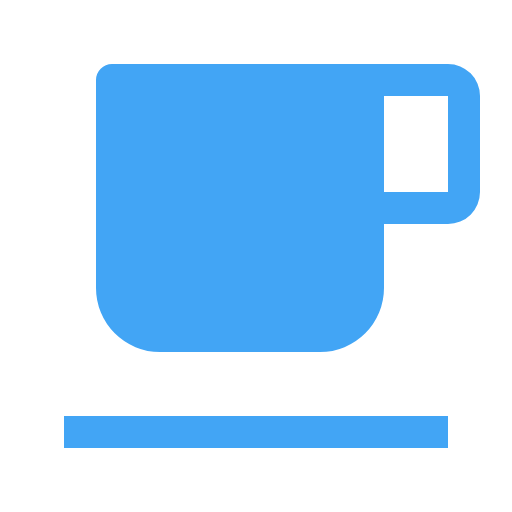
t = 0.00 s
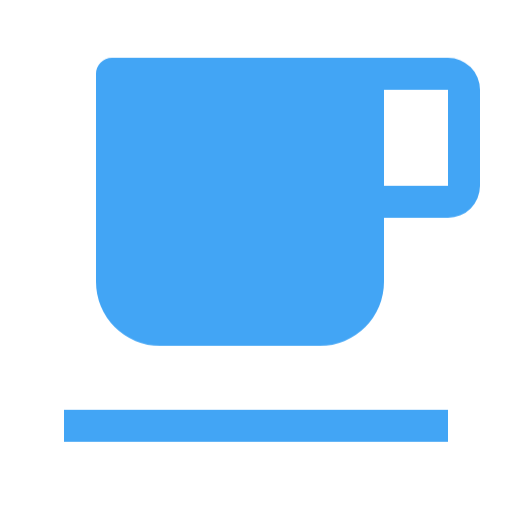
t = 0.50 s
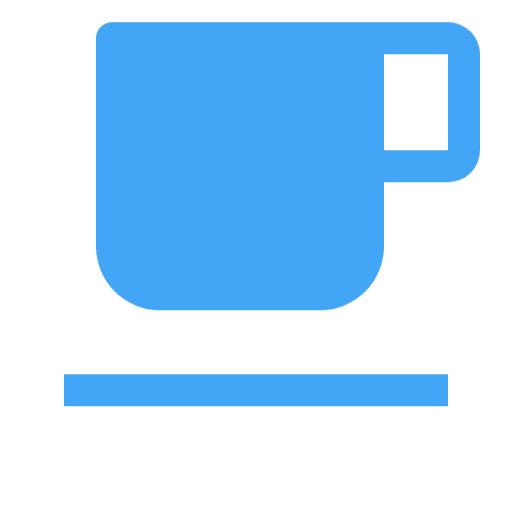
t = 1.50 s
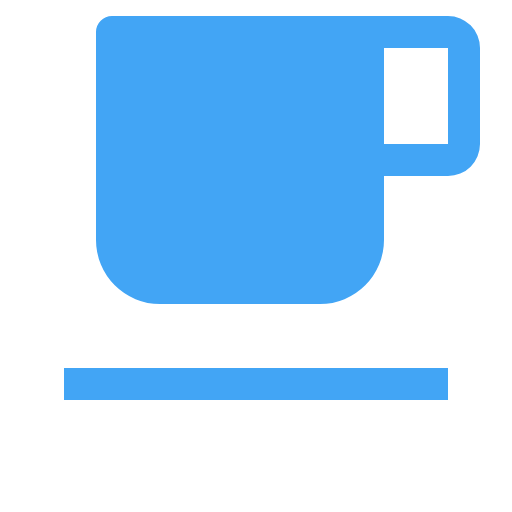
t = 2.00 s
t = 2.50 s: frame unchanged from t = 1.50 s, image omitted
t = 3.50 s: frame unchanged from t = 0.50 s, image omitted

The animated SVG that drew these frames (rendered in a browser with its animation timeline set to each time). Animation: 1 CSS @keyframes rule; one cycle of 4.00 s, repeats indefinitely.

<svg xmlns="http://www.w3.org/2000/svg" viewBox="0 0 32 32" shape-rendering="geometricPrecision">
      <style>
        .animated { 
          animation: float 4s ease-in-out infinite;
        }
        @keyframes float {
          0%, 100% { transform: translateY(0px); }
          50% { transform: translateY(-3px); }
        }
      </style><path class="animated" fill="#42a5f5" d="M4 26h24v2H4zM28 4H7a1 1 0 0 0-1 1v13a4 4 0 0 0 4 4h10a4 4 0 0 0 4-4v-4h4a2 2 0 0 0 2-2V6a2 2 0 0 0-2-2m0 8h-4V6h4Z"/></svg>
